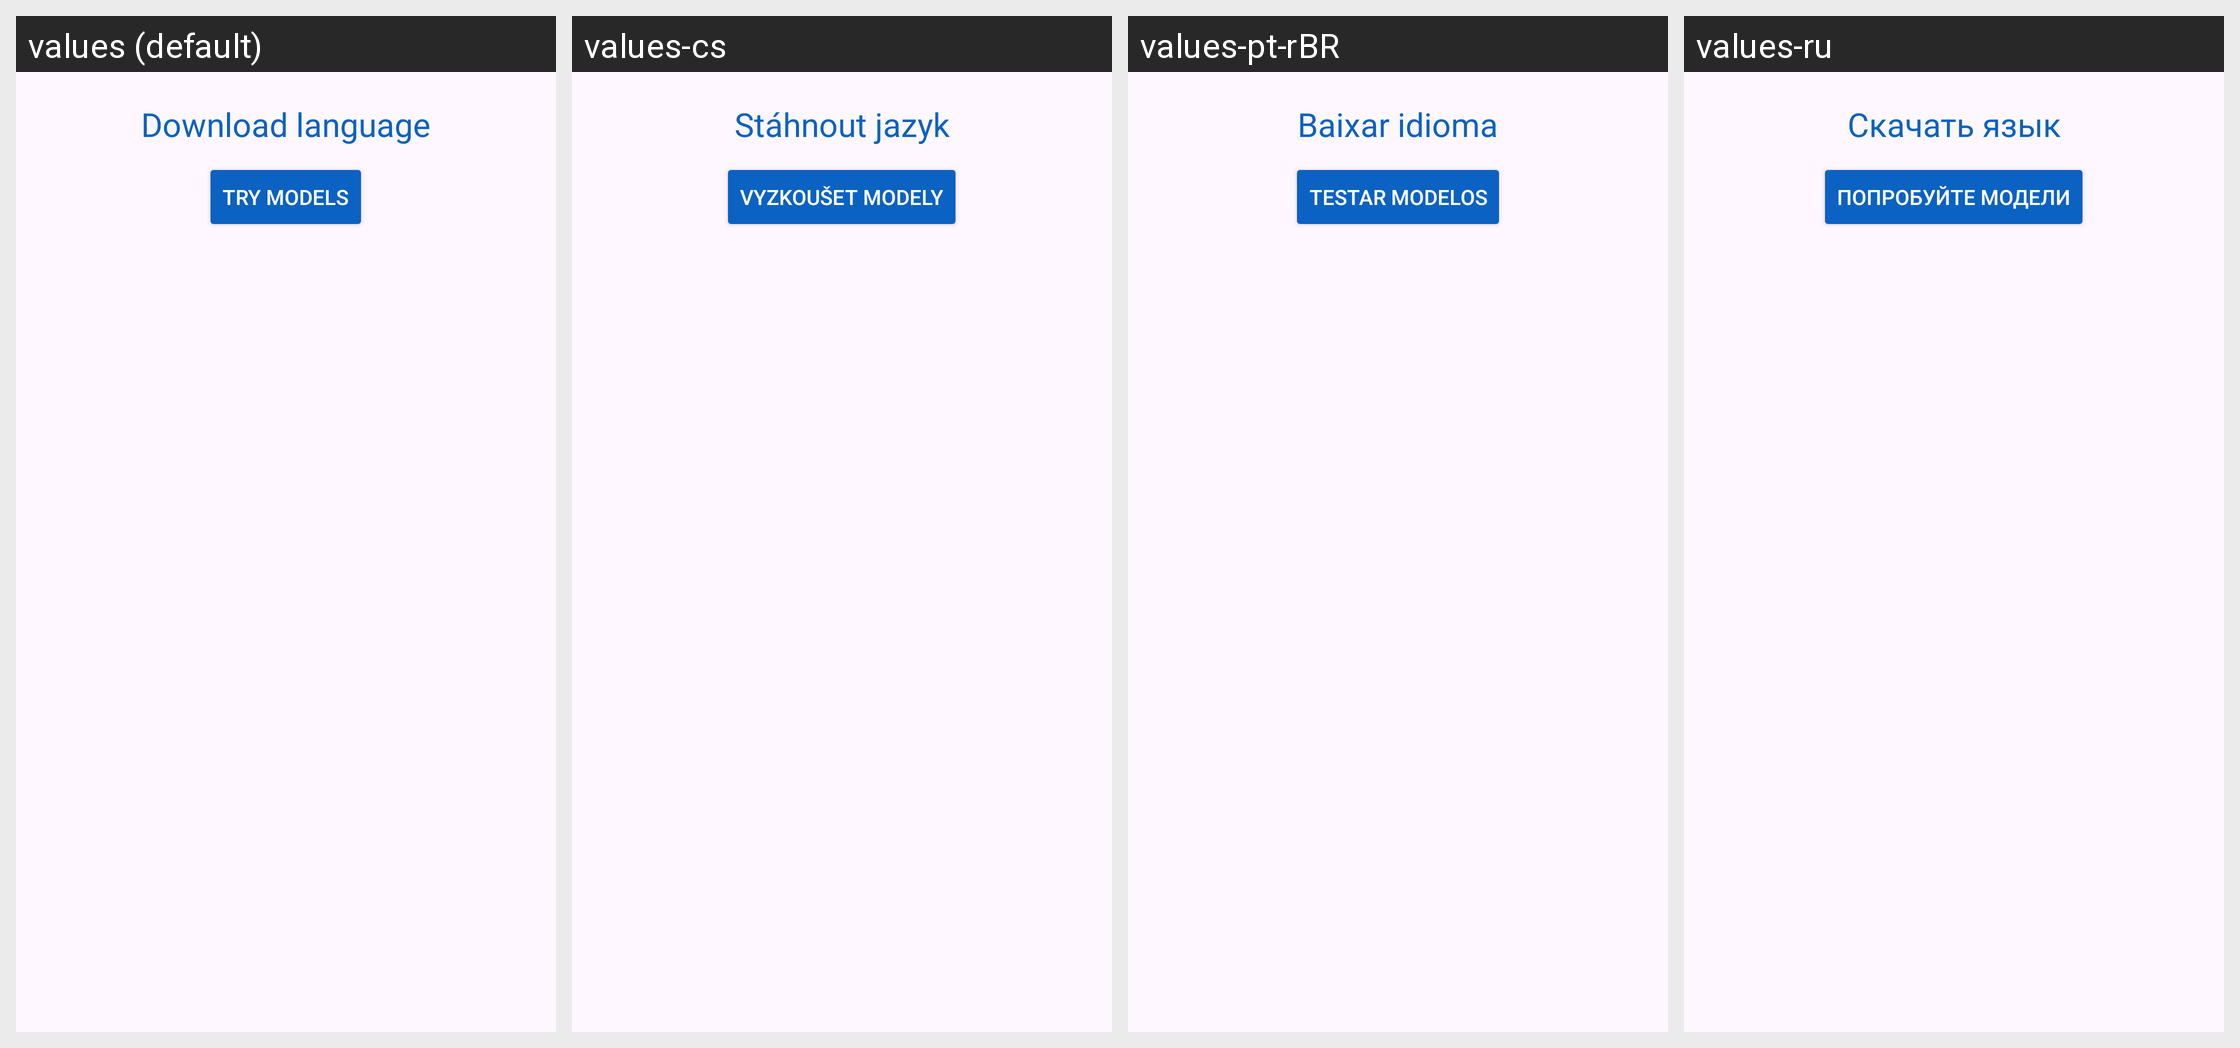

The same Android screen rendered under several of its app's locales, left to right. List the strings drawn on it with the default value and each locale's translation.
Android screen res/layout/activity_manage_locations.xml rendered under 4 locales, left to right: values (default), values-cs, values-pt-rBR, values-ru. Device: Nexus 5 (rendered at 1080×1920; each locale shown at half size, 540×960, under a caption strip naming it); theme Theme.SherpaOnnxTtsEngine.
Other locales in the repository, not shown: values-ar, values-de, values-es, values-fa, values-hu, values-it, values-ro, values-sc, values-tr, values-zh-rCN.
Strings drawn on this screen, with the default value and each locale's value (text and hints the layout hard-codes, and strings that could not be matched under every locale, appear in the picture but are not listed):

download_language
  values: Download language
  values-cs: Stáhnout jazyk
  values-pt-rBR: Baixar idioma
  values-ru: Скачать язык

test_languages
  values: Try models
  values-cs: Vyzkoušet modely
  values-pt-rBR: Testar modelos
  values-ru: Попробуйте модели
